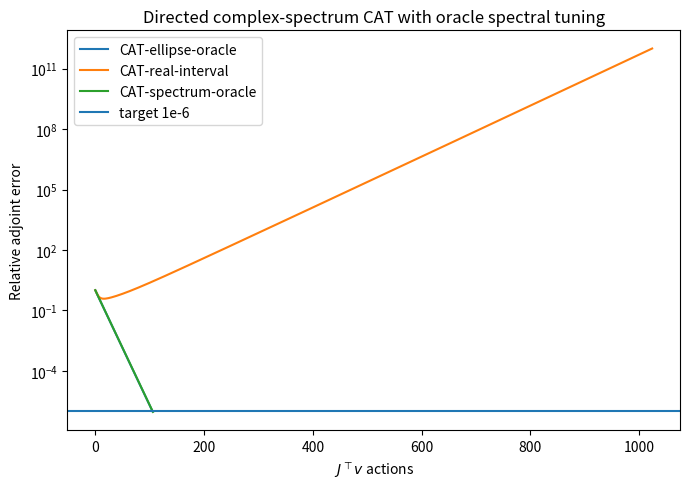

This chart was generated by the following Python code:
#!/usr/bin/env python3
"""Oracle elliptic spectral control for the directed CAT recurrence.

The experiment uses the translation-invariant directed local operator at
rho=0.95. It compares the original real-interval CAT coefficients with
coefficients obtained from an oracle ellipse enclosing the exact complex
spectrum of A = I - J^T. A direct-spectrum oracle is included as a check on
ellipse conservatism.

All reported action counts stop at relative adjoint error 1e-6. The exact
spectrum is used only for this diagnostic control.
"""
from __future__ import annotations

import argparse
import json
import math
from pathlib import Path

import matplotlib.pyplot as plt
import numpy as np
import pandas as pd
from scipy.optimize import differential_evolution, minimize

TOL = 1e-6


def directed_matrix(n: int, rho: float) -> np.ndarray:
    W = np.zeros((n, n), dtype=float)
    weights = {1: .42*rho, -1: .18*rho, 2: .28*rho, -2: .12*rho}
    for i in range(n):
        for offset, weight in weights.items():
            W[i, (i + offset) % n] = weight
    return W


def fit_ellipse(eig: np.ndarray) -> dict:
    x = eig.real
    y = eig.imag
    xmin, xmax = float(x.min()), float(x.max())
    span = max(xmax - xmin, 1e-6)

    def unpack(z):
        center = float(z[0])
        ratio = float(np.exp(z[1]))
        b = float(np.sqrt(np.max(((x-center)/ratio)**2 + y*y)))
        a = ratio*b
        return center, a, b

    def objective(z):
        _, a, b = unpack(z)
        return float(np.log(a*b + 1e-30))

    result = differential_evolution(
        objective,
        [(xmin-.5*span, xmax+.5*span), (-4., 4.)],
        seed=1234,
        tol=1e-11,
        polish=True,
        workers=1,
    )
    local = minimize(objective, result.x, method="Nelder-Mead")
    z = local.x if local.fun <= result.fun else result.x
    center, a, b = unpack(z)
    a *= 1. + 1e-9
    b *= 1. + 1e-9
    return {"center": center, "a": a, "b": b}


def ellipse_boundary(ellipse: dict, points: int) -> np.ndarray:
    theta = np.linspace(0., 2.*np.pi, points, endpoint=False)
    return (
        ellipse["center"]
        + ellipse["a"]*np.cos(theta)
        + 1j*ellipse["b"]*np.sin(theta)
    )


def root_radius(lam: np.ndarray, alpha: float, beta: float) -> np.ndarray:
    trace = 1. + beta - alpha*lam
    disc = np.sqrt((trace*trace - 4.*beta).astype(complex))
    q1 = .5*(trace + disc)
    q2 = .5*(trace - disc)
    return np.maximum(np.abs(q1), np.abs(q2))


def worst_radius(region: np.ndarray, alpha: float, beta: float) -> float:
    if alpha <= 0. or not (0. <= beta < 1.):
        return 1e6
    value = root_radius(region, alpha, beta)
    return float(np.max(value)) if np.all(np.isfinite(value)) else 1e6


def optimize_cat(region: np.ndarray, seed: int) -> tuple[float, float, float]:
    scale = max(float(np.max(np.abs(region))), 1e-6)

    def objective(z):
        return worst_radius(region, float(z[0]), float(z[1]))

    result = differential_evolution(
        objective,
        [(1e-6, max(2., 12./scale)), (0., .999)],
        seed=seed,
        tol=1e-10,
        popsize=20,
        polish=True,
        workers=1,
    )
    local = minimize(objective, result.x, method="Nelder-Mead")
    z = local.x if local.fun <= result.fun else result.x
    return float(z[0]), float(z[1]), float(objective(z))


def interval_cat(rho: float) -> tuple[float, float]:
    mu, L = 1.-rho, 1.+rho
    sm, sL = math.sqrt(mu), math.sqrt(L)
    alpha = 4./(sL+sm)**2
    beta = ((sL-sm)/(sL+sm))**2
    return alpha, beta


def solve(A, rhs, exact, alpha, beta, max_actions=20000, history=False):
    x = np.zeros_like(rhs)
    previous = np.zeros_like(rhs)
    norm = np.linalg.norm(exact) + 1e-30
    rows = []

    for actions in range(max_actions+1):
        error = float(np.linalg.norm(x-exact)/norm)
        if history:
            rows.append((actions, error))
        if error <= TOL:
            return actions, error, True, pd.DataFrame(rows, columns=["actions","error"])
        if actions == max_actions:
            break
        residual = rhs - A@x
        new = x + alpha*residual + beta*(x-previous)
        previous, x = x, new
        if not np.all(np.isfinite(x)) or error > 1e12:
            break

    error = float(np.linalg.norm(x-exact)/norm) if np.all(np.isfinite(x)) else float("inf")
    return actions, error, False, pd.DataFrame(rows, columns=["actions","error"])


def main():
    parser = argparse.ArgumentParser()
    parser.add_argument("--output", type=Path, default=Path("results/manteuffel_ellipse_oracle"))
    parser.add_argument("--seeds", type=int, default=20)
    parser.add_argument("--n", type=int, default=144)
    parser.add_argument("--rho", type=float, default=.95)
    args = parser.parse_args()
    args.output.mkdir(parents=True, exist_ok=True)

    W = directed_matrix(args.n, args.rho)
    A = np.eye(args.n) - W.T
    eig = np.linalg.eigvals(A)
    ellipse = fit_ellipse(eig)
    boundary = ellipse_boundary(ellipse, 8192)

    ar, br = interval_cat(args.rho)
    ae, be, re = optimize_cat(boundary, 2101)
    ad, bd, rd = optimize_cat(eig, 2102)

    params = pd.DataFrame([
        {"method":"CAT-real-interval","alpha":ar,"beta":br,
         "worst_root_on_actual_spectrum":worst_radius(eig, ar, br)},
        {"method":"CAT-ellipse-oracle","alpha":ae,"beta":be,
         "worst_root_on_actual_spectrum":worst_radius(eig, ae, be)},
        {"method":"CAT-spectrum-oracle","alpha":ad,"beta":bd,
         "worst_root_on_actual_spectrum":worst_radius(eig, ad, bd)},
    ])
    params.to_csv(args.output/"oracle_parameters.csv", index=False)

    methods = {r.method:(r.alpha,r.beta) for r in params.itertuples()}
    runs = []
    histories = []
    slow = np.ones(args.n)
    slow /= np.linalg.norm(slow)

    for seed in range(args.seeds):
        rng = np.random.default_rng(73001+seed)
        rhs = .85*rng.normal(size=args.n) + .15*slow
        rhs /= np.linalg.norm(rhs) + 1e-30
        exact = np.linalg.solve(A, rhs)

        for method, (alpha, beta) in methods.items():
            actions, error, converged, h = solve(
                A, rhs, exact, alpha, beta, history=(seed == 0)
            )
            runs.append({"seed":seed,"method":method,"jtv_actions":actions,
                         "relative_adjoint_error":error,"converged":converged})
            if seed == 0:
                h["method"] = method
                histories.append(h)

    runs = pd.DataFrame(runs)
    runs.to_csv(args.output/"runs.csv", index=False)
    summary = runs.groupby("method", as_index=False).agg(
        n_seeds=("seed","count"), converged=("converged","sum"),
        median_actions=("jtv_actions","median"), min_actions=("jtv_actions","min"),
        max_actions=("jtv_actions","max"), max_final_error=("relative_adjoint_error","max")
    ).merge(params, on="method")
    summary.to_csv(args.output/"summary.csv", index=False)

    audit = {
        "rho": args.rho,
        "n": args.n,
        "ellipse_center": ellipse["center"],
        "ellipse_real_semiaxis": ellipse["a"],
        "ellipse_imag_semiaxis": ellipse["b"],
        "spectrum_max_abs_imag": float(np.max(np.abs(eig.imag))),
        "matrix_asymmetry": float(np.linalg.norm(W-W.T,"fro")/(np.linalg.norm(W,"fro")+1e-30)),
        "matrix_nonnormality": float(np.linalg.norm(W.T@W-W@W.T,"fro")/(np.linalg.norm(W,"fro")**2+1e-30)),
    }
    (args.output/"ellipse_audit.json").write_text(json.dumps(audit, indent=2))

    history = pd.concat(histories, ignore_index=True)
    history.to_csv(args.output/"convergence_history_seed0.csv", index=False)
    fig, ax = plt.subplots(figsize=(7,5))
    for method, group in history.groupby("method"):
        group = group[np.isfinite(group.error) & (group.error > 0)]
        ax.plot(group.actions, group.error, label=method)
    ax.axhline(TOL, label="target 1e-6")
    ax.set_yscale("log")
    ax.set_xlabel(r"$J^\top v$ actions")
    ax.set_ylabel("Relative adjoint error")
    ax.set_title("Directed complex-spectrum CAT with oracle spectral tuning")
    ax.legend()
    fig.tight_layout()
    fig.savefig(args.output/"ellipse_oracle_convergence.png", dpi=180)
    plt.close(fig)

    print(summary.to_string(index=False))


if __name__ == "__main__":
    main()
